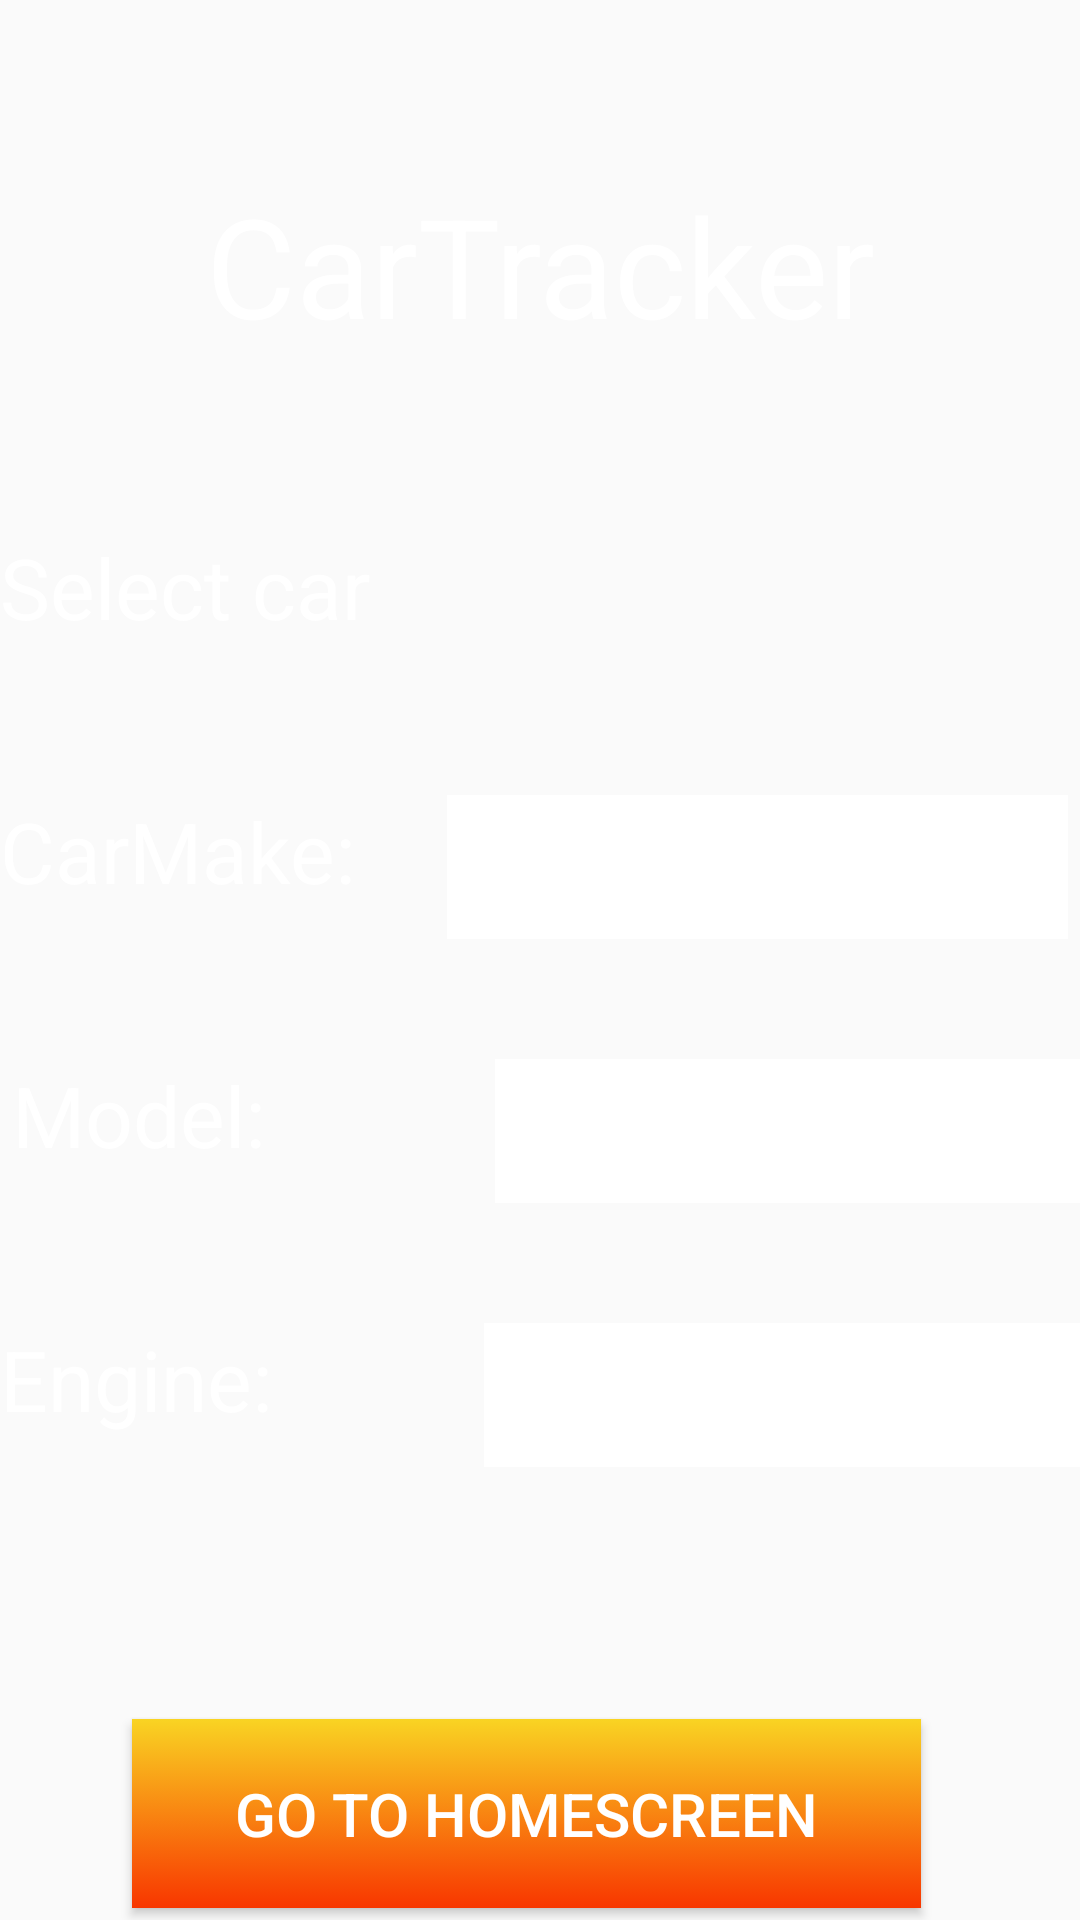

Write the Android layout XML for this screen, with the resource values it uses.
<!-- AndroidManifest.xml: application theme Theme.CarTracker -->
<!-- res/layout/activity_main.xml -->
<?xml version="1.0" encoding="utf-8"?>
<androidx.constraintlayout.widget.ConstraintLayout xmlns:android="http://schemas.android.com/apk/res/android"
    xmlns:app="http://schemas.android.com/apk/res-auto"
    xmlns:tools="http://schemas.android.com/tools"
    android:layout_width="match_parent"
    android:layout_height="match_parent"
    android:background="@drawable/background"
    android:foregroundTint="#FDFDFD"
    tools:context=".MainActivity">

    <TextView
        android:id="@+id/appTitle"
        android:layout_width="246dp"
        android:layout_height="65dp"
        android:layout_marginTop="56dp"
        android:gravity="center"
        android:text="@string/appTitle"
        android:textColor="#ffffff"
        android:textSize="46sp"
        app:layout_constraintEnd_toEndOf="parent"
        app:layout_constraintStart_toStartOf="parent"
        app:layout_constraintTop_toTopOf="parent" />

    <TextView
        android:id="@+id/SelectAction"
        android:layout_width="198dp"
        android:layout_height="48dp"
        android:layout_marginTop="56dp"
        android:text="@string/SelectAction"
        android:textColor="#ffffff"
        android:textSize="28sp"
        app:layout_constraintEnd_toEndOf="parent"
        app:layout_constraintHorizontal_bias="0.0"
        app:layout_constraintStart_toStartOf="parent"
        app:layout_constraintTop_toBottomOf="@+id/appTitle" />

    <TextView
        android:id="@+id/SelectBoxLabel1"
        android:layout_width="190dp"
        android:layout_height="48dp"
        android:layout_marginTop="@dimen/LabelSpacer"
        android:text="@string/SelectBoxLabel1"
        android:textColor="#ffffff"
        android:textSize="28sp"
        app:layout_constraintStart_toStartOf="parent"
        app:layout_constraintTop_toBottomOf="@+id/SelectAction" />

    <TextView
        android:id="@+id/SelectBoxLabel2"
        android:layout_width="187dp"
        android:layout_height="48dp"
        android:layout_marginStart="4dp"
        android:layout_marginTop="@dimen/LabelSpacer"
        android:text="@string/SelectBoxLabel2"
        android:textColor="#ffffff"
        android:textSize="28sp"
        app:layout_constraintStart_toStartOf="parent"
        app:layout_constraintTop_toBottomOf="@+id/SelectBoxLabel1" />

    <TextView
        android:id="@+id/SelectBoxLabel3"
        android:layout_width="187dp"
        android:layout_height="48dp"
        android:layout_marginTop="@dimen/LabelSpacer"
        android:text="@string/SelectBoxLabel3"
        android:textColor="#ffffff"
        android:textSize="28sp"
        app:layout_constraintStart_toStartOf="parent"
        app:layout_constraintTop_toBottomOf="@+id/SelectBoxLabel2" />

    <Button
        android:id="@+id/HomeScreenButton"
        android:layout_width="263dp"
        android:layout_height="63dp"
        android:layout_marginTop="84dp"
        android:background="@drawable/button_background"
        android:text="@string/HomeScreenButton"
        android:textColor="#ffffff"
        android:textSize="20sp"
        app:layout_constraintEnd_toEndOf="parent"
        app:layout_constraintHorizontal_bias="0.453"
        app:layout_constraintStart_toStartOf="parent"
        app:layout_constraintTop_toBottomOf="@+id/SelectBoxLabel3" />

    <Spinner
        android:id="@+id/carMakeSpinner"
        android:layout_width="207dp"
        android:layout_height="48dp"
        android:layout_marginEnd="4dp"
        android:background="#ffffff"
        android:textColor="#000000"
        app:layout_constraintEnd_toEndOf="parent"
        app:layout_constraintHorizontal_bias="1.0"
        app:layout_constraintStart_toEndOf="@+id/SelectBoxLabel1"
        app:layout_constraintTop_toTopOf="@+id/SelectBoxLabel1" />

    <Spinner
        android:id="@+id/modelSpinner"
        android:layout_width="207dp"
        android:layout_height="48dp"
        android:layout_marginTop="40dp"
        android:background="#ffffff"
        android:textColor="#000000"
        app:layout_constraintEnd_toEndOf="parent"
        app:layout_constraintHorizontal_bias="0.692"
        app:layout_constraintStart_toEndOf="@+id/SelectBoxLabel2"
        app:layout_constraintTop_toBottomOf="@+id/carMakeSpinner" />

    <Spinner
        android:id="@+id/engineSpinner"
        android:layout_width="207dp"
        android:layout_height="48dp"
        android:layout_marginTop="40dp"
        app:layout_constraintEnd_toEndOf="parent"
        android:background="#ffffff"
        android:textColor="#000000"
        app:layout_constraintHorizontal_bias="0.764"
        app:layout_constraintStart_toEndOf="@+id/SelectBoxLabel3"
        app:layout_constraintTop_toBottomOf="@+id/modelSpinner" />


</androidx.constraintlayout.widget.ConstraintLayout>
<!-- resources referenced by this layout -->
<resources>
  <dimen name="LabelSpacer">40sp</dimen>
  <!-- drawable button_background (drawable) -->
  <?xml version="1.0" encoding="utf-8"?>
  <selector xmlns:android="http://schemas.android.com/apk/res/android">
      <item>
          <shape>
              <gradient
                  android:angle="90"
                  android:startColor="#f83600"
                  android:endColor="#f9d423"
                  android:type="linear" />
          </shape>
      </item>
  </selector>
  <string name="HomeScreenButton">Go To HomeScreen</string>
  <string name="SelectAction">Select car</string>
  <string name="SelectBoxLabel1">CarMake:</string>
  <string name="SelectBoxLabel2">Model:</string>
  <string name="SelectBoxLabel3">Engine:</string>
  <string name="appTitle">CarTracker</string>
  <style name="Theme.CarTracker" parent="Theme.AppCompat.DayNight.NoActionBar">
          
          <item name="colorPrimary">@color/purple_500</item>
          <item name="colorPrimaryVariant">@color/purple_700</item>
          <item name="colorOnPrimary">@color/white</item>
          
          <item name="colorSecondary">@color/teal_200</item>
          <item name="colorSecondaryVariant">@color/teal_700</item>
          <item name="colorOnSecondary">@color/black</item>
          
          <item name="android:statusBarColor" tools:targetApi="l">?attr/colorPrimaryVariant</item>
          
      </style>
  <!-- not gathered from this repository: default colours our renderer supplied (Android Studio template values) -->
  <color name="purple_500">#FF6200EE</color>
  <color name="purple_700">#FF3700B3</color>
  <color name="teal_200">#FF03DAC5</color>
  <color name="teal_700">#FF018786</color>
  <color name="black">#FF000000</color>
  <color name="white">#FFFFFFFF</color>
</resources>
